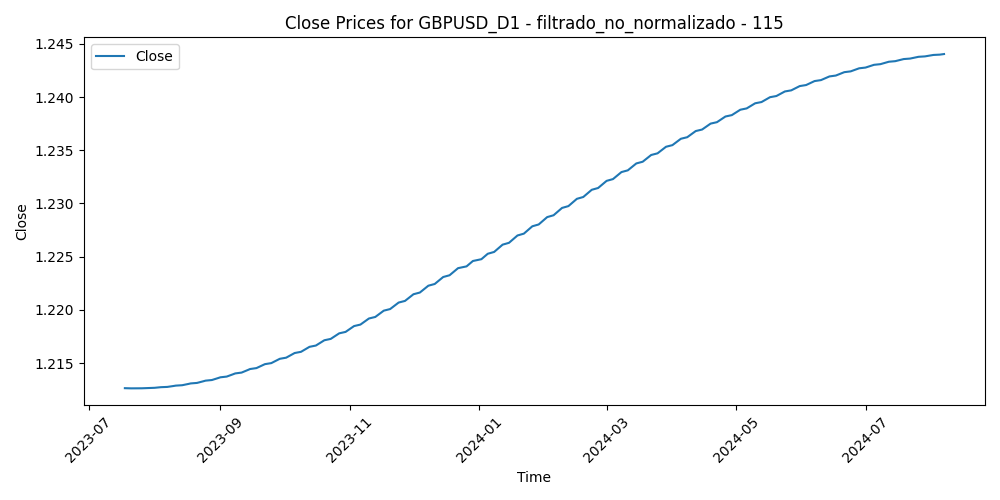

Values plotted in this chart, from the file beside it:
Time, Close, Volume, diferencia_media_115
2023-07-18, 1.213, 67572, -0.06087
2023-07-19, 1.213, 72815, -0.05063
2023-07-20, 1.213, 61067, -0.04276
2023-07-21, 1.213, 58096, -0.0405
2023-07-24, 1.213, 66130, -0.0371
2023-07-25, 1.213, 60646, -0.04434
2023-07-26, 1.213, 67857, -0.04749
2023-07-27, 1.213, 79411, -0.03213
2023-07-28, 1.213, 77999, -0.03656
2023-07-31, 1.213, 61466, -0.03468
2023-08-01, 1.213, 59126, -0.02824
2023-08-02, 1.213, 72161, -0.02107
2023-08-03, 1.213, 70257, -0.02031
2023-08-04, 1.213, 66348, -0.02375
2023-08-07, 1.213, 53140, -0.02651
2023-08-08, 1.213, 59368, -0.02231
2023-08-09, 1.213, 53039, -0.01861
2023-08-10, 1.213, 64753, -0.01374
2023-08-11, 1.213, 59537, -0.01546
2023-08-14, 1.213, 64332, -0.01378
2023-08-15, 1.213, 70333, -0.01472
2023-08-16, 1.213, 61418, -0.01675
2023-08-17, 1.213, 68853, -0.01758
2023-08-18, 1.213, 62409, -0.0154
2023-08-21, 1.213, 61605, -0.01744
2023-08-22, 1.213, 55629, -0.01441
2023-08-23, 1.213, 63505, -0.0131
2023-08-24, 1.213, 60286, -0.0003417
2023-08-25, 1.213, 61965, 0.002376
2023-08-28, 1.213, 49974, 0.0001277
2023-08-29, 1.213, 64097, -0.003592
2023-08-30, 1.214, 62759, -0.01096
2023-08-31, 1.214, 61336, -0.005763
2023-09-01, 1.214, 61692, 0.003108
2023-09-04, 1.214, 33989, -0.0007653
2023-09-05, 1.214, 59469, 0.005701
2023-09-06, 1.214, 58597, 0.01182
2023-09-07, 1.214, 57376, 0.01543
2023-09-08, 1.214, 55441, 0.01645
2023-09-11, 1.214, 56275, 0.01186
2023-09-12, 1.214, 51561, 0.01345
2023-09-13, 1.214, 63044, 0.01374
2023-09-14, 1.214, 60233, 0.02174
2023-09-15, 1.214, 54223, 0.02436
2023-09-18, 1.215, 40651, 0.02417
2023-09-19, 1.215, 43390, 0.02351
2023-09-20, 1.215, 55989, 0.02812
2023-09-21, 1.215, 54361, 0.0329
2023-09-22, 1.215, 50350, 0.0386
2023-09-25, 1.215, 49939, 0.04103
2023-09-26, 1.215, 50605, 0.04616
2023-09-27, 1.215, 53117, 0.04804
2023-09-28, 1.215, 60617, 0.04097
2023-09-29, 1.215, 57455, 0.04084
2023-10-02, 1.216, 54705, 0.05212
2023-10-03, 1.216, 61081, 0.05282
2023-10-04, 1.216, 57366, 0.04667
2023-10-05, 1.216, 54425, 0.04068
2023-10-06, 1.216, 61600, 0.03589
2023-10-09, 1.216, 51851, 0.0357
... 215 more rows
